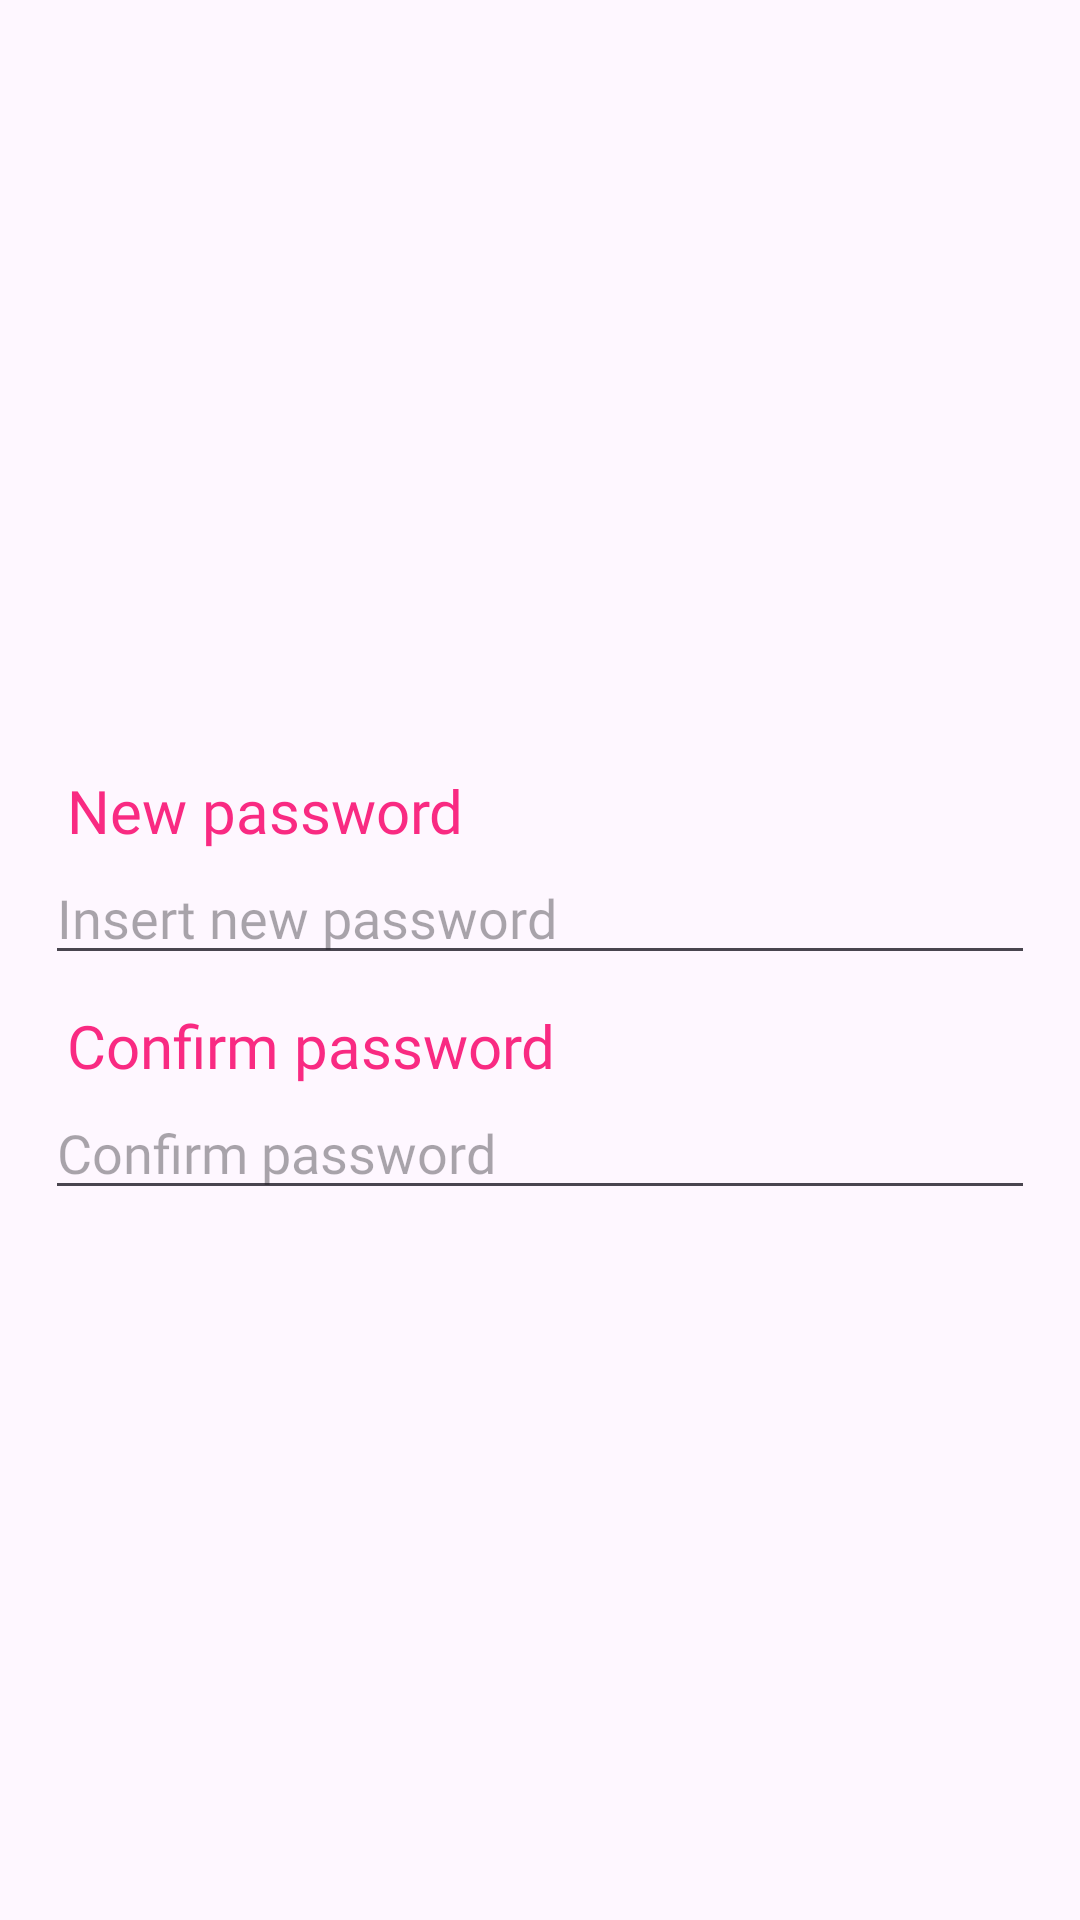

Here is an Android app screen rendered from its layout file. Give the layout XML and the strings, colors and styles it references.
<!-- AndroidManifest.xml: application theme Theme.RateYourPlace -->
<!-- res/layout/fragment_change_password.xml -->
<?xml version="1.0" encoding="utf-8"?>
<LinearLayout xmlns:android="http://schemas.android.com/apk/res/android"
    android:layout_width="match_parent"
    android:layout_height="wrap_content"
    android:orientation="vertical"
    android:gravity="center">

    <TextView
        android:id="@+id/newPasswordLabel"
        android:layout_width="match_parent"
        android:layout_height="wrap_content"
        android:fontFamily="@font/poppins_semibold"
        android:text="@string/new_password"
        android:textSize="20sp"
        android:textColor="@color/pink"
        android:layout_marginTop="20dp"
        android:layout_marginStart="15dp"/>

    <EditText
        android:id="@+id/newPassword"
        android:layout_width="match_parent"
        android:layout_height="wrap_content"
        android:autofillHints="password"
        android:ems="10"
        android:fontFamily="@font/poppins_medium"
        android:inputType="textPassword"
        android:hint="@string/insert_new_password"
        android:layout_marginStart="15dp"
        android:layout_marginEnd="15dp"/>

    <TextView
        android:id="@+id/confirmPasswordLabel"
        android:layout_width="match_parent"
        android:layout_height="wrap_content"
        android:fontFamily="@font/poppins_semibold"
        android:text="@string/confirm_password"
        android:textSize="20sp"
        android:textColor="@color/pink"
        android:layout_marginTop="10dp"
        android:layout_marginStart="15dp"/>

    <EditText
        android:id="@+id/confirmPassword"
        android:layout_width="match_parent"
        android:layout_height="wrap_content"
        android:autofillHints="password"
        android:ems="10"
        android:fontFamily="@font/poppins_medium"
        android:inputType="textPassword"
        android:hint="@string/confirm_password"
        android:layout_marginStart="15dp"
        android:layout_marginEnd="15dp"/>

</LinearLayout>
<!-- resources referenced by this layout -->
<resources>
  <color name="pink">#f92a82</color>
  <string name="confirm_password">Confirm password</string>
  <string name="insert_new_password">Insert new password</string>
  <string name="new_password">New password</string>
  <style name="Theme.RateYourPlace" parent="Base.Theme.RateYourPlace" />
  <style name="Base.Theme.RateYourPlace" parent="Theme.Material3.DayNight.NoActionBar">
          
          
      </style>
</resources>
